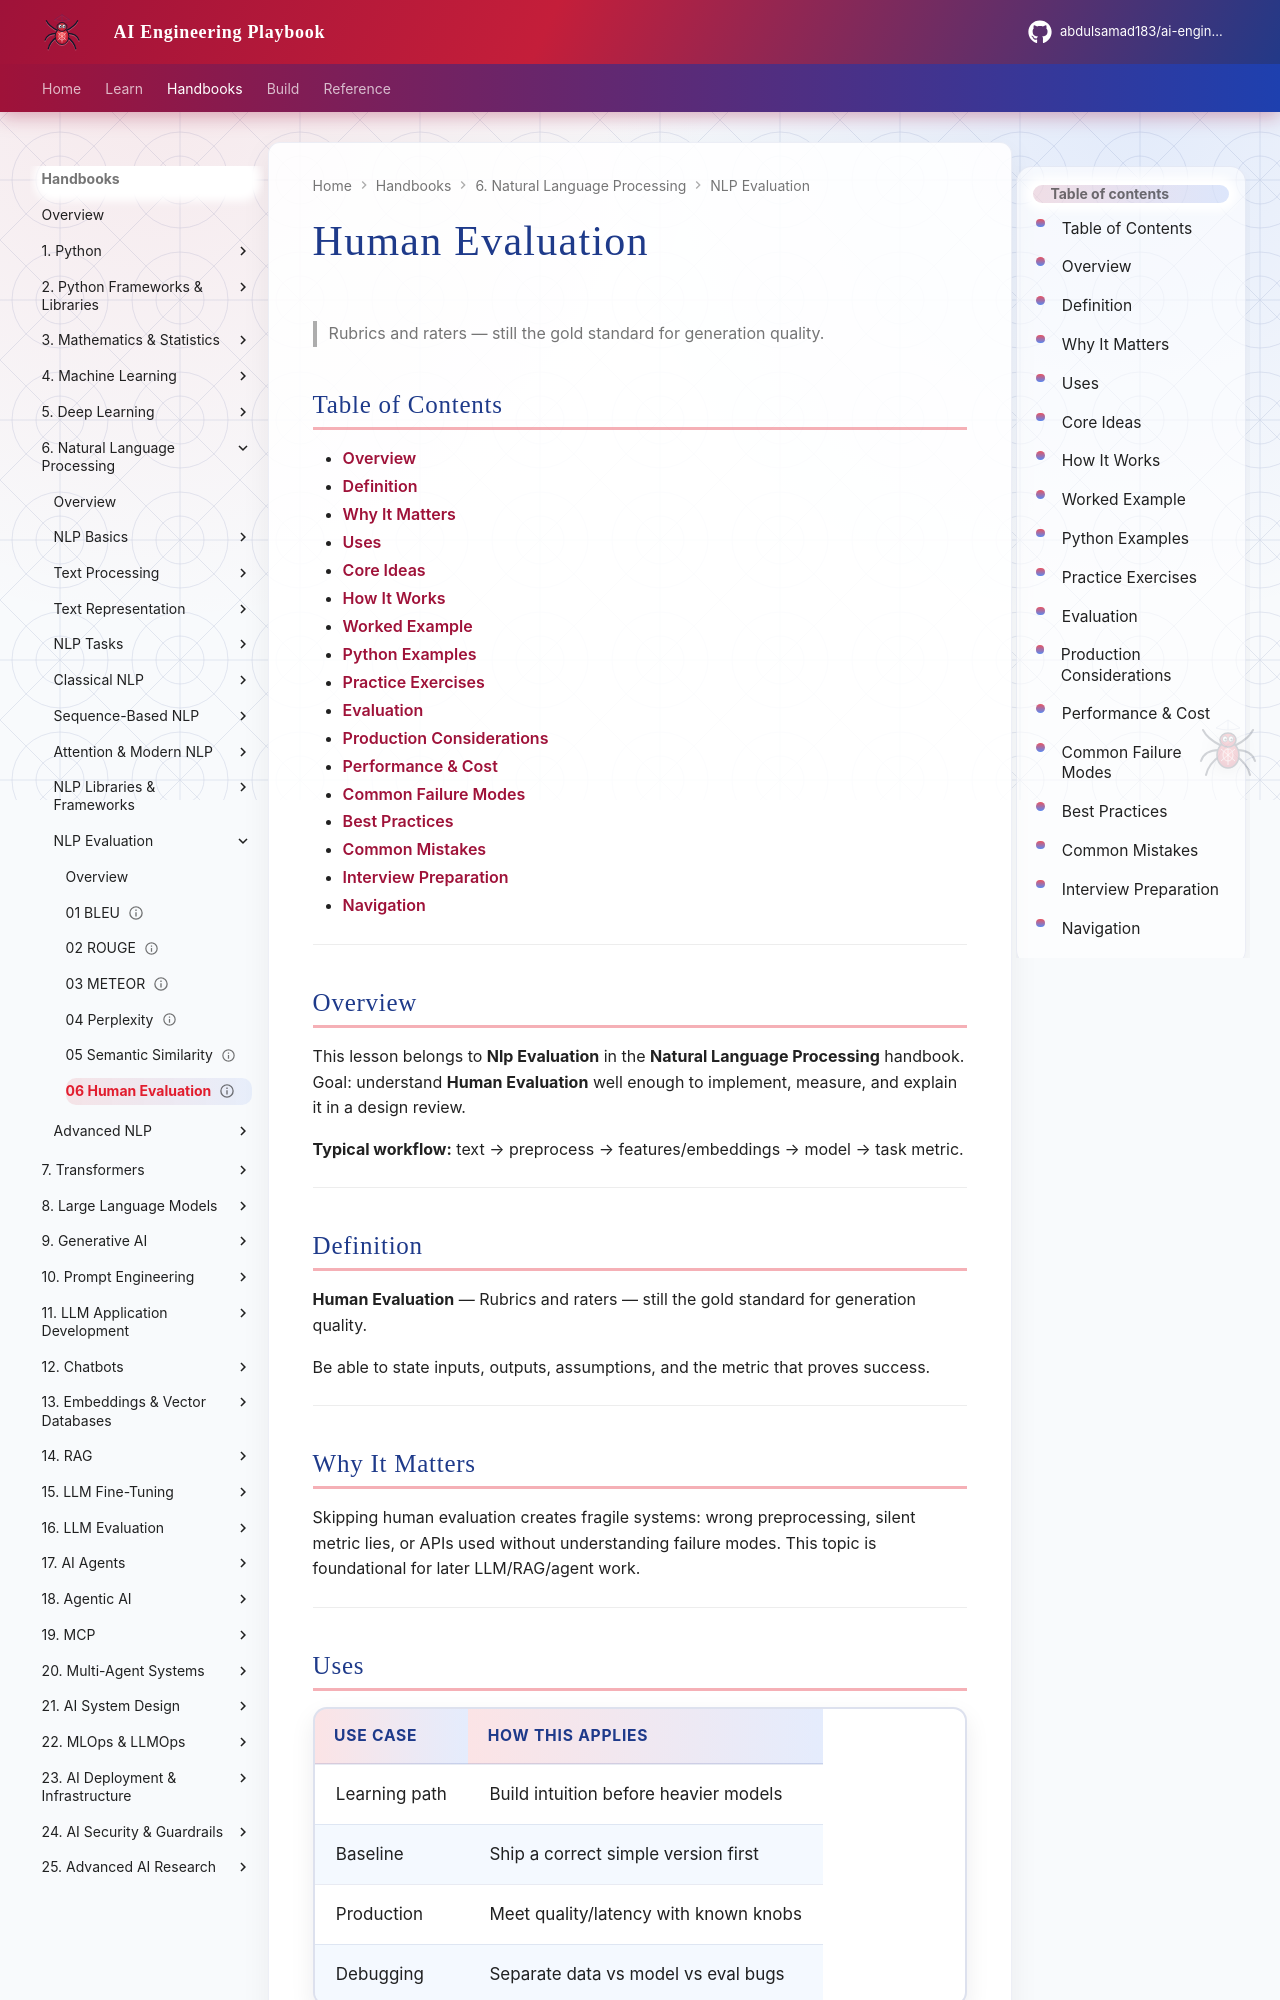

repository: abdulsamad183/ai-engineering-playbook · page: domains/natural-language-processing/nlp-evaluation/06-human-evaluation/index.html · generator: mkdocs

---
title: "Human Evaluation"
description: "Rubrics and raters — still the gold standard for generation quality."
domain: natural-language-processing
tags: [nlp-evaluation, natural-language-processing]
status: published
created: 2026-08-11
updated: 2026-08-12
version: "2.0"
related:
  - ../README.md
  - ../../mathematics-statistics/README.md
  - ../../machine-learning/README.md
  - ../../transformers/README.md
---

# Human Evaluation

> Rubrics and raters — still the gold standard for generation quality.

## Table of Contents

- [Overview](#overview)
- [Definition](#definition)
- [Why It Matters](#why-it-matters)
- [Uses](#uses)
- [Core Ideas](#core-ideas)
- [How It Works](#how-it-works)
- [Worked Example](#worked-example)
- [Python Examples](#python-examples)
- [Practice Exercises](#practice-exercises)
- [Evaluation](#evaluation)
- [Production Considerations](#production-considerations)
- [Performance & Cost](#performance--cost)
- [Common Failure Modes](#common-failure-modes)
- [Best Practices](#best-practices)
- [Common Mistakes](#common-mistakes)
- [Interview Preparation](#interview-preparation)
- [Navigation](#navigation)

---

## Overview

This lesson belongs to **Nlp Evaluation** in the **Natural Language Processing** handbook. Goal: understand **Human Evaluation** well enough to implement, measure, and explain it in a design review.

**Typical workflow:** text → preprocess → features/embeddings → model → task metric.

---

## Definition

**Human Evaluation** — Rubrics and raters — still the gold standard for generation quality.

Be able to state inputs, outputs, assumptions, and the metric that proves success.

---

## Why It Matters

Skipping human evaluation creates fragile systems: wrong preprocessing, silent metric lies, or APIs used without understanding failure modes. This topic is foundational for later LLM/RAG/agent work.

---
